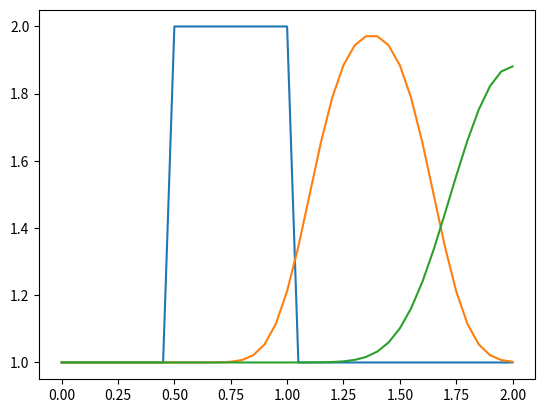

Source code (Python):
# -*- coding: utf-8 -*-
"""
Created on Fri Dec 13 23:16:18 2024

[redacted]
"""

import numpy as np
from matplotlib import pyplot as plt
import time, sys

x0 = 0 #initial coordinate
L_tot = 2 # length domain
nx = 41 # number of points in the domain
dx = L_tot/(nx - 1)
nt = 25 # number of timesteps
dt = 0.025 # time step
c = 1 # wave speed


#%% Set initial condition

# u = 2 if 0.5 <= x <= 1
# u = 1 everywhere else

L1 = 0.5
L2 = 1.0

if L2 <= L1:
    raise Exception("L2 has to be greater than L1")

u = np.ones(nx) # array of 1
u[int(L1/dx):int(L2/dx + 1)] = 2


#%% Plot initial condition

plt.plot(np.linspace(x0, x0 + L_tot, nx), u)


#%% Finite difference scheme non-opt

start_time = time.time()

un = np.ones(nx) #init temp array

for n in range(nt):    
    un = u.copy()
    for i in range(1, nx):
        u[i] = un[i] - c*dt/dx*(un[i] - un[i - 1])


print("--- %s seconds ---" % (time.time() - start_time))

plt.plot(np.linspace(x0, x0 + L_tot, nx), u)

#%% Finite diff opt

start_time = time.time()


for n in range(nt):
    u = u - np.concatenate((np.array([0]), c*dt/dx*np.diff(u)))
    # subtract 0 from the first and c*dt/dx *diff from the others
    

print("--- %s seconds ---" % (time.time() - start_time))

plt.plot(np.linspace(x0, x0 + L_tot, nx), u)























